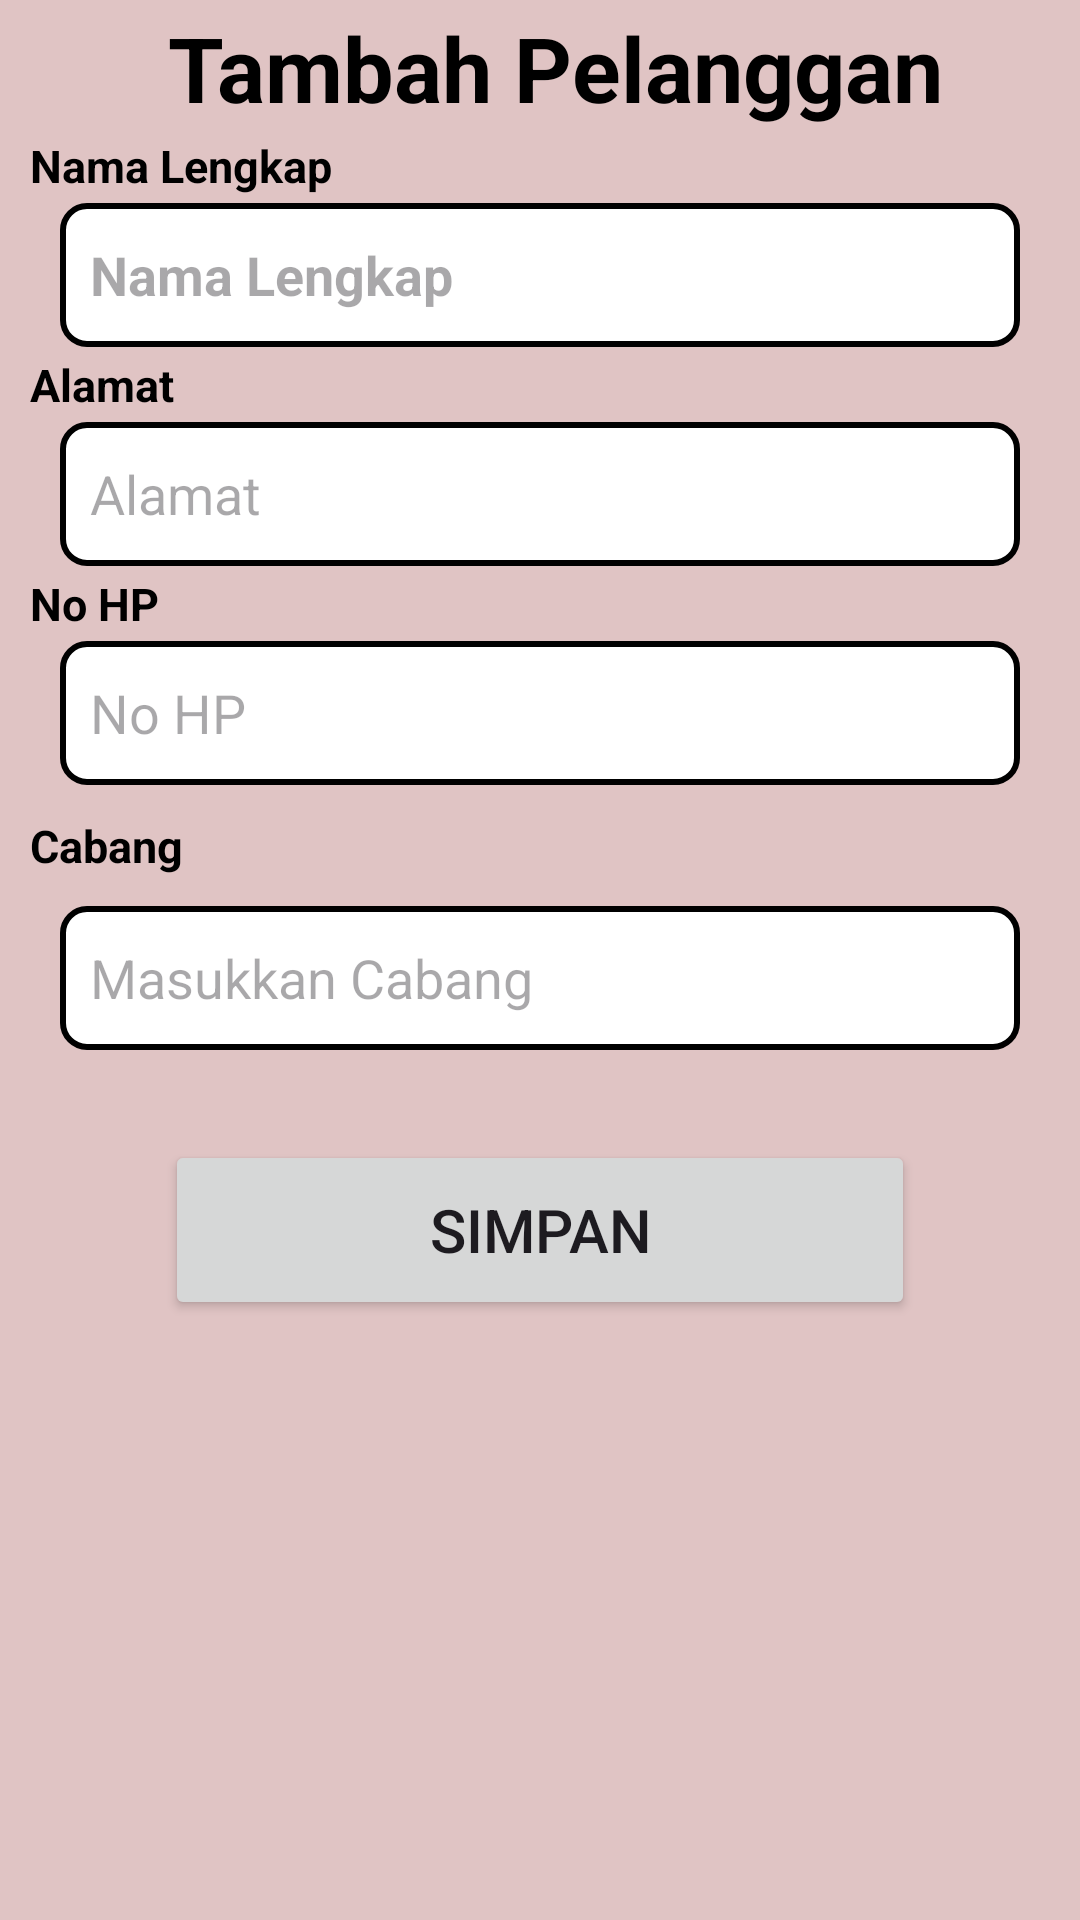

This screen was rendered from an Android layout file. Write that file and the resources it references.
<!-- AndroidManifest.xml: application theme Theme.Laundry -->
<!-- res/layout/activity_tambah_pelanggan.xml -->
<?xml version="1.0" encoding="utf-8"?>
<androidx.constraintlayout.widget.ConstraintLayout xmlns:android="http://schemas.android.com/apk/res/android"
    xmlns:app="http://schemas.android.com/apk/res-auto"
    xmlns:tools="http://schemas.android.com/tools"
    android:id="@+id/main"
    android:layout_width="match_parent"
    android:layout_height="match_parent"
    android:background="#E0C4C4"
    tools:context=".pelanggan.TambahPelanggan">

    <TextView
        android:id="@+id/tvTitlePelanggan"
        android:layout_width="wrap_content"
        android:layout_height="wrap_content"
        android:text="@string/card_pelanggan_tambah"
        android:layout_marginStart="10dp"
        app:layout_constraintTop_toTopOf="parent"
        app:layout_constraintStart_toStartOf="parent"
        android:textSize="30sp"
        android:textStyle="bold"
        app:layout_constraintEnd_toEndOf="parent"
        app:layout_constraintBottom_toTopOf="@id/tvNamaPelanggan"
        android:textColor="@color/black"/>

    <TextView
        android:id="@+id/tvNamaPelanggan"
        android:layout_width="match_parent"
        app:layout_constraintEnd_toEndOf="parent"
        android:layout_height="wrap_content"
        android:text="@string/card_pelanggan_NamaLengkap"
        android:textSize="15sp"
        android:textColor="@color/black"
        android:layout_marginStart="10dp"
        android:textStyle="bold"
        app:layout_constraintStart_toStartOf="parent"
        app:layout_constraintTop_toBottomOf="@+id/tvTitlePelanggan"
        app:layout_constraintBottom_toTopOf="@+id/etgaris1pelanggan"/>

    <EditText
        android:id="@+id/etgaris1pelanggan"
        android:layout_width="match_parent"
        android:layout_height="48dp"
        android:textColor="@color/black"
        app:layout_constraintEnd_toEndOf="parent"
        android:hint="@string/card_pelanggan_NamaLengkap"
        android:textStyle="bold"
        android:paddingLeft="10dp"
        android:background="@drawable/rectangle"
        android:layout_marginStart="20dp"
        app:layout_constraintStart_toStartOf="parent"
        android:layout_marginEnd="20dp"
        app:layout_constraintBottom_toTopOf="@id/tvAlamatPelanggan"
        app:layout_constraintTop_toBottomOf="@+id/tvNamaPelanggan"/>

    <TextView
        android:id="@+id/tvAlamatPelanggan"
        android:layout_width="match_parent"
        android:layout_height="wrap_content"
        android:text="@string/card_pelanggan_alamat"
        android:textSize="15sp"
        android:textColor="@color/black"
        android:layout_marginStart="10dp"
        android:textStyle="bold"
        app:layout_constraintEnd_toEndOf="parent"
        app:layout_constraintStart_toStartOf="parent"
        app:layout_constraintBottom_toTopOf="@id/etgaris2pelanggan"
        app:layout_constraintTop_toBottomOf="@+id/etgaris1pelanggan"/>

    <EditText
        android:id="@+id/etgaris2pelanggan"
        android:layout_width="match_parent"
        android:layout_height="48dp"
        android:textColor="@color/black"
        android:hint="@string/card_pelanggan_alamat"
        android:paddingLeft="10dp"
        android:background="@drawable/rectangle"
        app:layout_constraintStart_toStartOf="parent"
        app:layout_constraintEnd_toEndOf="parent"
        android:layout_marginStart="20dp"
        android:layout_marginEnd="20dp"
        app:layout_constraintBottom_toTopOf="@id/tvNoPelanggan"
        app:layout_constraintTop_toBottomOf="@+id/tvAlamatPelanggan"/>

    <TextView
        android:id="@+id/tvNoPelanggan"
        android:layout_width="match_parent"
        android:layout_height="wrap_content"
        android:text="@string/card_pelanggan_NoHp"
        android:textSize="15sp"
        android:textColor="@color/black"
        android:layout_marginStart="10dp"
        android:textStyle="bold"
        app:layout_constraintEnd_toEndOf="parent"
        app:layout_constraintStart_toStartOf="parent"
        app:layout_constraintBottom_toTopOf="@id/etgaris3pelanggan"
        app:layout_constraintTop_toBottomOf="@+id/etgaris2pelanggan"/>

    <EditText
        android:id="@+id/etgaris3pelanggan"
        android:layout_width="match_parent"
        android:layout_height="48dp"
        android:background="@drawable/rectangle"
        android:hint="@string/card_pelanggan_NoHp"
        android:inputType="phone"
        android:maxLength="14"
        android:textColor="@color/black"
        android:layout_marginEnd="20dp"
        android:paddingLeft="10dp"
        android:layout_marginStart="20dp"
        app:layout_constraintEnd_toEndOf="parent"
        app:layout_constraintBottom_toTopOf="@id/btsimpanpelanggan"
        app:layout_constraintStart_toStartOf="parent"
        app:layout_constraintTop_toBottomOf="@+id/tvNoPelanggan" />

    <TextView
        android:id="@+id/tvCabangPelanggan"
        android:layout_width="match_parent"
        android:layout_height="wrap_content"
        android:text="Cabang"
        android:textSize="15sp"
        android:textColor="@color/black"
        android:layout_marginStart="10dp"
        android:textStyle="bold"
        app:layout_constraintEnd_toEndOf="parent"
        app:layout_constraintStart_toStartOf="parent"
        app:layout_constraintBottom_toTopOf="@id/etgaris3pelanggan"
        app:layout_constraintTop_toBottomOf="@+id/etgaris4pelanggan"/>

    <EditText
        android:id="@+id/etgaris4pelanggan"
        android:layout_width="match_parent"
        android:layout_height="48dp"
        android:background="@drawable/rectangle"
        android:hint="Masukkan Cabang"
        android:maxLength="14"
        android:layout_marginTop="10dp"
        android:textColor="@color/black"
        android:layout_marginEnd="20dp"
        android:paddingLeft="10dp"
        android:layout_marginStart="20dp"
        app:layout_constraintEnd_toEndOf="parent"
        app:layout_constraintBottom_toTopOf="@id/btsimpanpelanggan"
        app:layout_constraintStart_toStartOf="parent"
        app:layout_constraintTop_toBottomOf="@+id/tvCabangPelanggan" />


    <Button
        android:id="@+id/btsimpanpelanggan"
        android:layout_width="250dp"
        android:layout_height="60dp"
        app:layout_constraintStart_toStartOf="parent"
        app:layout_constraintEnd_toEndOf="parent"
        app:layout_constraintBottom_toBottomOf="parent"
        android:layout_marginTop="30dp"
        app:layout_constraintTop_toBottomOf="@id/etgaris4pelanggan"
        android:text="@string/card_pelanggan_simpan"
        android:textSize="20dp"
        android:layout_marginBottom="200dp"/>






</androidx.constraintlayout.widget.ConstraintLayout>
<!-- resources referenced by this layout -->
<resources>
  <!-- drawable rectangle (drawable) -->
  <?xml version="1.0" encoding="utf-8"?>
  <shape xmlns:android="http://schemas.android.com/apk/res/android">
      <solid android:color="#FFFFFF" /> 
      <stroke
          android:width="2dp"
          android:color="#000000" /> 
      <corners android:radius="8dp" /> 
  </shape>
  <string name="card_pelanggan_NamaLengkap">Nama Lengkap</string>
  <string name="card_pelanggan_NoHp">No HP</string>
  <string name="card_pelanggan_alamat">"Alamat "</string>
  <string name="card_pelanggan_simpan">Simpan</string>
  <string name="card_pelanggan_tambah">Tambah Pelanggan</string>
  <style name="Theme.Laundry" parent="Base.Theme.Laundry" />
  <style name="Base.Theme.Laundry" parent="Theme.Material3.DayNight.NoActionBar">
          
          
      </style>
  <!-- not gathered from this repository: default colours our renderer supplied (Android Studio template values) -->
  <color name="black">#FF000000</color>
</resources>
